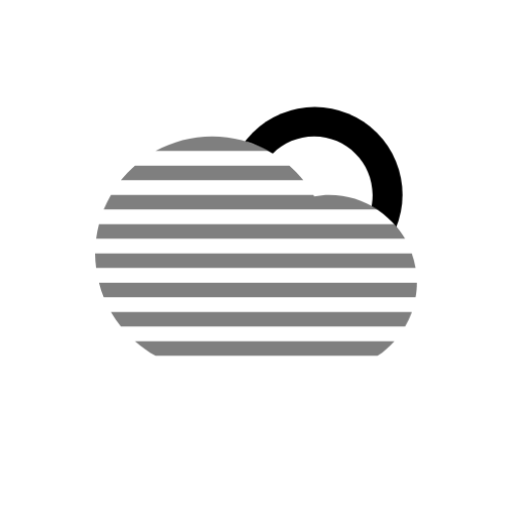
t = 0.00 s
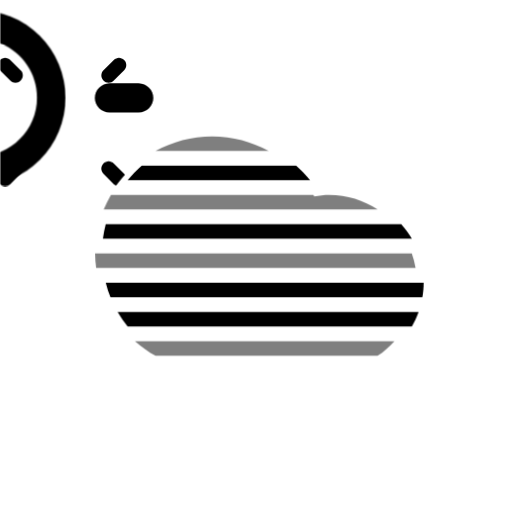
t = 6.00 s
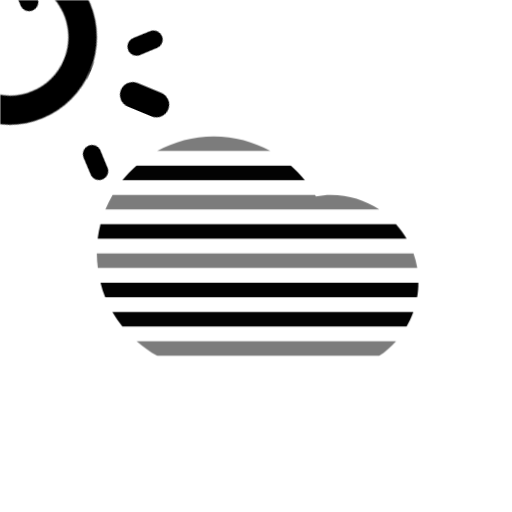
t = 6.75 s
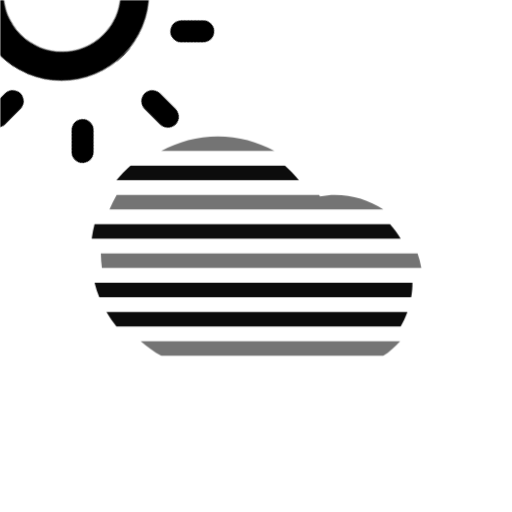
t = 7.50 s
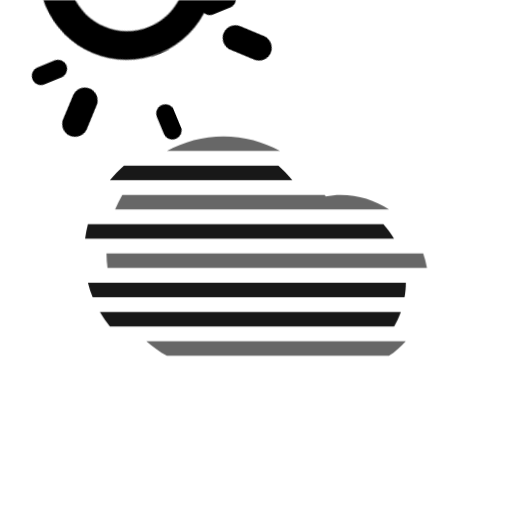
t = 8.25 s
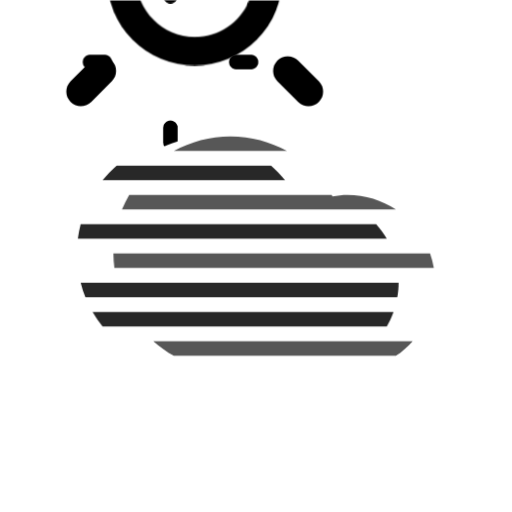
t = 9.00 s

The animated SVG that drew these frames (rendered in a browser with its animation timeline set to each time). Animation: 12 CSS @keyframes rules; frames cover the first 9.00 s, repeats indefinitely.

<svg
    version="1.1"
    id="cloudFogSunAlt"
    class="climacon climacon_cloudFogSunAlt"
    xmlns="http://www.w3.org/2000/svg"
    xmlns:xlink="http://www.w3.org/1999/xlink"
    x="0px"
    y="0px"
    viewBox="15 15 70 70"
    enable-background="new 15 15 70 70"
    xml:space="preserve">
    <style type="text/css"><![CDATA[

        svg{
            shape-rendering: geometricPrecision
        }

        g, path, circle, rect{
            -webkit-transform-origin: 50% 50%;
            -webkit-animation-iteration-count: infinite;
            -webkit-animation-timing-function: linear;
            -webkit-animation-duration: 12s;
            -webkit-animation-direction: normal;
            -moz-transform-origin: 50% 50%;
            -moz-animation-iteration-count: infinite;
            -moz-animation-timing-function: linear;
            -moz-animation-duration: 12s;
            -moz-animation-direction: normal;
            -o-transform-origin: 50% 50%;
            -o-animation-iteration-count: infinite;
            -o-animation-timing-function: linear;
            -o-animation-duration: 12s;
            -o-animation-direction: normal;
            transform-origin: 50% 50%;
            animation-iteration-count: infinite;
            animation-timing-function: linear;
            animation-duration: 12s;
            animation-direction: normal;
        }
      .climacon_componentWrap-sun_cloud {

          -webkit-animation-name: behindCloudMove, rotate;
          -moz-animation-name: behindCloudMove, rotate;
          -o-animation-name: behindCloudMove, rotate;
          animation-name: behindCloudMove, rotate;

          -webkit-animation-iteration-count: 1, infinite;
          -moz-animation-iteration-count: 1, infinite;
          -o-animation-iteration-count: 1, infinite;
          animation-iteration-count: 1, infinite;

          -webkit-animation-timing-function: ease-out, linear;
          -moz-animation-timing-function: ease-out, linear;
          -o-animation-timing-function: ease-out, linear;
          animation-timing-function: ease-out, linear;

          -webkit-animation-delay: 0, 3s;
          -moz-animation-delay: 0, 3s;
          -o-animation-delay: 0, 3s;
          animation-delay: 0, 3s;

          -webkit-animation-duration: 3s, 12s;
          -moz-animation-duration: 3s, 12s;
          -o-animation-duration: 3s, 12s;
          animation-duration: 3s, 12s;

      }

      .climacon_component-stroke_sunSpoke {
          fill-opacity: 0;
          -webkit-animation-name: fillOpacity, scale;
          -moz-animation-name: fillOpacity, scale;
          -o-animation-name: fillOpacity, scale;
          animation-name: fillOpacity, scale;

          -webkit-animation-direction: alternate;
          -moz-animation-direction: alternate;
          -o-animation-direction: alternate;
          animation-direction: alternate;

          -webkit-animation-iteration-count: 1, infinite;
          -moz-animation-iteration-count: 1, infinite;
          -o-animation-iteration-count: 1, infinite;
          animation-iteration-count: 1, infinite;

          -webkit-animation-delay: 3s, 0;
          -moz-animation-delay: 3s, 0;
          -o-animation-delay: 3s, 0;
          animation-delay: 3s, 0;

          -webkit-animation-duration: 3s;
          -moz-animation-duration: 3s;
          -o-animation-duration: 3s;
          animation-duration: 3s;

          -webkit-animation-fill-mode: both;
          -moz-animation-fill-mode: both;
          -o-animation-fill-mode: both;
          animation-fill-mode: both;

      }

      .climacon_component-stroke_sunSpoke:nth-child(even) {
          -webkit-animation-delay: 3s;
          -moz-animation-delay: 3s;
          -o-animation-delay: 3s;
          animation-delay: 3s;

      }
          @-webkit-keyframes rotate{
              0%{
                  -webkit-transform: rotate(0);
              }
              100%{
                  -webkit-transform: rotate(360deg);
              }   
          }


          @-moz-keyframes rotate{
              0%{
                  -moz-transform: rotate(0);
              }
              100%{
                  -moz-transform: rotate(360deg);
              }   
          }


          @-o-keyframes rotate{
              0%{
                  -o-transform: rotate(0);
              }
              100%{
                  -o-transform: rotate(360deg);
              }   
          }

          @keyframes rotate{
              0%{
                  transform: rotate(0);
              }
              100%{
                  transform: rotate(360deg);
              }   
          }

          @-webkit-keyframes scale{
              0%{
                  -webkit-transform: scale(1,1)
              }
              100%{
                  -webkit-transform: scale(.5,.5)
              }   
          }

          @-moz-keyframes scale{
              0%{
                  -moz-transform: scale(1,1)
              }
              100%{
                  -moz-transform: scale(.5,.5)
              }   
          }

          @-o-keyframes scale{
              0%{
                  -o-transform: scale(1,1)
              }
              100%{
                  -o-transform: scale(.5,.5)
              }   
          }

          @keyframes scale{
              0%{
                  transform: scale(1,1)
              }
              100%{
                  transform: scale(.5,.5)
              }   
          }

          @-webkit-keyframes behindCloudMove {
            0% {
              -webkit-transform: translateX(-1.75px) translateY(1.75px);
            }

            100% {
              -webkit-transform: translateX(0) translateY(0);
            }
          }

          @-moz-keyframes behindCloudMove {
            0% {
              -moz-transform: translateX(-1.75px) translateY(1.75px);
            }

            100% {
              -moz-transform: translateX(0) translateY(0);
            }
          }


          @-o-keyframes behindCloudMove {
            0% {
              -o-transform: translateX(-1.75px) translateY(1.75px);
            }

            100% {
              -o-transform: translateX(0) translateY(0);
            }
          }

          @keyframes behindCloudMove {
            0% {
              transform: translateX(-1.75px) translateY(1.75px);
            }

            100% {
              transform: translateX(0) translateY(0);
            }
          }

          @-webkit-keyframes fillOpacity {
            0% {
              fill-opacity: 0;
              stroke-opacity: 0;
            }

            100% {
              fill-opacity: 1;
              stroke-opacity: 1;
            }
          }

          @-moz-keyframes fillOpacity {
            0% {
              fill-opacity: 0;
              stroke-opacity: 0;
            }

            100% {
              fill-opacity: 1;
              stroke-opacity: 1;
            }
          }

          @-o-keyframes fillOpacity {
            0% {
              fill-opacity: 0;
              stroke-opacity: 0;
            }

            100% {
              fill-opacity: 1;
              stroke-opacity: 1;
            }
          }

          @keyframes fillOpacity {
            0% {
              fill-opacity: 0;
              stroke-opacity: 0;
            }

            100% {
              fill-opacity: 1;
              stroke-opacity: 1;
            }
          }

        /* FOG */
        .climacon_component-stroke_fogLine {
          fill-opacity: 0.5;
          
          -webkit-animation-name: translateFog, fillOpacityFog;
          -moz-animation-name: translateFog, fillOpacityFog;
          -o-animation-name: translateFog, fillOpacityFog;
          animation-name: translateFog, fillOpacityFog;

          -webkit-animation-iteration-count: infinite;
          -moz-animation-iteration-count: infinite;
          -o-animation-iteration-count: infinite;
          animation-iteration-count: infinite;

          -webkit-animation-direction: normal;
          -moz-animation-direction: normal;
          -o-animation-direction: normal;
          animation-direction: normal;

          -webkit-animation-timing-function: ease-in;
          -moz-animation-timing-function: ease-in;
          -o-animation-timing-function: ease-in;
          animation-timing-function: ease-in;

          -webkit-animation-duration: 12s;
          -moz-animation-duration: 12s;
          -o-animation-duration: 12s;
          animation-duration: 12s;

        }

        .climacon_component-stroke_fogLine:nth-child(even) {
          -webkit-animation-delay: 6s;
          -moz-animation-delay: 6s;
          -o-animation-delay: 6s;
          animation-delay: 6s;
        }

        @-webkit-keyframes translateFog {
          0% {
            -webkit-transform: translateY(0);
          }

          25% {
            -webkit-transform: translateX(2.5px);
          }

          75% {
            -webkit-transform: translateX(-2.5px);
          }

          100% {
            -webkit-transform: translateX(0);
          }
        }

        @-moz-keyframes translateFog {
          0% {
            -moz-transform: translateY(0);
          }

          25% {
            -moz-transform: translateX(2.5px);
          }

          75% {
            -moz-transform: translateX(-2.5px);
          }

          100% {
            -moz-transform: translateX(0);
          }
        }

        @-o-keyframes translateFog {
          0% {
            -o-transform: translateY(0);
          }

          25% {
            -o-transform: translateX(2.5px);
          }

          75% {
            -o-transform: translateX(-2.5px);
          }

          100% {
            -o-transform: translateX(0);
          }
        }

        @keyframes translateFog {
          0% {
            transform: translateY(0);
          }

          25% {
            transform: translateX(2.5px);
          }

          75% {
            transform: translateX(-2.5px);
          }

          100% {
            transform: translateX(0);
          }
        }
        @-webkit-keyframes fillOpacityFog {
          0% {
            fill-opacity: 0.5;
            stroke-opacity: 0.5;
          }

          50% {
            fill-opacity: 1;
            stroke-opacity: 1;
          }

          100% {
            fill-opacity: 0.5;
            stroke-opacity: 0.5;
          }
        }

        @-moz-keyframes fillOpacityFog {
          0% {
            fill-opacity: 0.5;
            stroke-opacity: 0.5;
          }

          50% {
            fill-opacity: 1;
            stroke-opacity: 1;
          }

          100% {
            fill-opacity: 0.5;
            stroke-opacity: 0.5;
          }
        }

        @-o-keyframes fillOpacityFog {
          0% {
            fill-opacity: 0.5;
            stroke-opacity: 0.5;
          }

          50% {
            fill-opacity: 1;
            stroke-opacity: 1;
          }

          100% {
            fill-opacity: 0.5;
            stroke-opacity: 0.5;
          }
        }

        @keyframes fillOpacityFog {
          0% {
            fill-opacity: 0.5;
            stroke-opacity: 0.5;
          }

          50% {
            fill-opacity: 1;
            stroke-opacity: 1;
          }

          100% {
            fill-opacity: 0.5;
            stroke-opacity: 0.5;
          }
        }

    ]]></style>

    <clipPath id="cloudFillClip">
        <path d="M15,15v70h70V15H15z M59.943,61.639c-3.02,0-12.381,0-15.999,0c-6.626,0-11.998-5.371-11.998-11.998c0-6.627,5.372-11.999,11.998-11.999c5.691,0,10.434,3.974,11.665,9.29c1.252-0.81,2.733-1.291,4.334-1.291c4.418,0,8,3.582,8,8C67.943,58.057,64.361,61.639,59.943,61.639z"/>
    </clipPath>
    <clipPath id="sunCloudFillClip">
        <path
        d="M15,15v70h70V15H15z M57.945,49.641c-4.417,0-8-3.582-8-7.999c0-4.418,3.582-7.999,8-7.999s7.998,3.581,7.998,7.999C65.943,46.059,62.362,49.641,57.945,49.641z"/>
    </clipPath>
    <clipPath id="cloudSunFillClip">
        <path
        d="M15,15v70h20.947V63.481c-4.778-2.767-8-7.922-8-13.84c0-8.836,7.163-15.998,15.998-15.998c6.004,0,11.229,3.312,13.965,8.203c0.664-0.113,1.338-0.205,2.033-0.205c6.627,0,11.998,5.373,11.998,12c0,5.262-3.394,9.723-8.107,11.341V85H85V15H15z"/>
    </clipPath>
    <g class="climacon_iconWrap climacon_iconWrap-cloudFogSunAlt">
        <g clip-path="url(#cloudSunFillClip)">
            <g class="climacon_componentWrap climacon_componentWrap-sun climacon_componentWrap-sun_cloud">
                <g class="climacon_componentWrap climacon_componentWrap_sunSpoke">
                    <path
                    class="climacon_component climacon_component-stroke climacon_component-stroke_sunSpoke climacon_component-stroke_sunSpoke-north"
                    d="M80.029,43.611h-3.998c-1.105,0-2-0.896-2-1.999s0.895-2,2-2h3.998c1.104,0,2,0.896,2,2S81.135,43.611,80.029,43.611z"/>
                    <path
                    class="climacon_component climacon_component-stroke climacon_component-stroke_sunSpoke climacon_component-stroke_sunSpoke-north"
                    d="M72.174,30.3c-0.781,0.781-2.049,0.781-2.828,0c-0.781-0.781-0.781-2.047,0-2.828l2.828-2.828c0.779-0.781,2.047-0.781,2.828,0c0.779,0.781,0.779,2.047,0,2.828L72.174,30.3z"/>
                    <path
                    class="climacon_component climacon_component-stroke climacon_component-stroke_sunSpoke climacon_component-stroke_sunSpoke-north"
                    d="M58.033,25.614c-1.105,0-2-0.896-2-2v-3.999c0-1.104,0.895-2,2-2c1.104,0,2,0.896,2,2v3.999C60.033,24.718,59.135,25.614,58.033,25.614z"/>
                    <path
                    class="climacon_component climacon_component-stroke climacon_component-stroke_sunSpoke climacon_component-stroke_sunSpoke-north"
                    d="M43.892,30.3l-2.827-2.828c-0.781-0.781-0.781-2.047,0-2.828c0.78-0.781,2.047-0.781,2.827,0l2.827,2.828c0.781,0.781,0.781,2.047,0,2.828C45.939,31.081,44.673,31.081,43.892,30.3z"/>
                    <path
                    class="climacon_component climacon_component-stroke climacon_component-stroke_sunSpoke climacon_component-stroke_sunSpoke-north"
                    d="M42.033,41.612c0,1.104-0.896,1.999-2,1.999h-4c-1.104,0-1.998-0.896-1.998-1.999s0.896-2,1.998-2h4C41.139,39.612,42.033,40.509,42.033,41.612z"/>
                    <path
                    class="climacon_component climacon_component-stroke climacon_component-stroke_sunSpoke climacon_component-stroke_sunSpoke-north"
                    d="M43.892,52.925c0.781-0.78,2.048-0.78,2.827,0c0.781,0.78,0.781,2.047,0,2.828l-2.827,2.827c-0.78,0.781-2.047,0.781-2.827,0c-0.781-0.78-0.781-2.047,0-2.827L43.892,52.925z"/>
                    <path
                    class="climacon_component climacon_component-stroke climacon_component-stroke_sunSpoke climacon_component-stroke_sunSpoke-north"
                    d="M58.033,57.61c1.104,0,2,0.895,2,1.999v4c0,1.104-0.896,2-2,2c-1.105,0-2-0.896-2-2v-4C56.033,58.505,56.928,57.61,58.033,57.61z"/>
                    <path
                    class="climacon_component climacon_component-stroke climacon_component-stroke_sunSpoke climacon_component-stroke_sunSpoke-north"
                    d="M72.174,52.925l2.828,2.828c0.779,0.78,0.779,2.047,0,2.827c-0.781,0.781-2.049,0.781-2.828,0l-2.828-2.827c-0.781-0.781-0.781-2.048,0-2.828C70.125,52.144,71.391,52.144,72.174,52.925z"/>
                </g>
                <g class="climacon_componentWrap climacon_componentWrap-sunBody" clip-path="url(#sunCloudFillClip)">
                    <circle
                    class="climacon_component climacon_component-stroke climacon_component-stroke_sunBody"
                    cx="58.033"
                    cy="41.612"
                    r="11.999"/>
                </g>
            </g>
        </g>
        <g class="climacon_componentWrap climacon_componentWrap-Fog">
            <path
            class="climacon_component climacon_component-stroke climacon_component-stroke_fogLine"
            d="M29.177,55.641c-0.262-0.646-0.473-1.314-0.648-2h43.47c0,0.685-0.069,1.349-0.181,2H29.177z"/>
            <path
            class="climacon_component climacon_component-stroke climacon_component-stroke_fogLine"
            d="M36.263,35.643c2.294-1.271,4.93-1.999,7.738-1.999c2.806,0,5.436,0.73,7.728,1.999H36.263z"/>
            <path
            class="climacon_component climacon_component-stroke climacon_component-stroke_fogLine"
            d="M28.142,47.642c0.085-0.682,0.218-1.347,0.387-1.999h40.396c0.552,0.613,1.039,1.281,1.455,1.999H28.142z"/>
            <path
            class="climacon_component climacon_component-stroke climacon_component-stroke_fogLine"
            d="M29.177,43.643c0.281-0.693,0.613-1.359,0.984-2h27.682c0.04,0.068,0.084,0.135,0.123,0.205c0.664-0.114,1.339-0.205,2.033-0.205c2.451,0,4.729,0.738,6.627,2H29.177z"/>
            <path
            class="climacon_component climacon_component-stroke climacon_component-stroke_fogLine"
            d="M31.524,39.643c0.58-0.723,1.225-1.388,1.92-2h21.123c0.689,0.61,1.326,1.28,1.902,2H31.524z"/>
            <path
            class="climacon_component climacon_component-stroke climacon_component-stroke_fogLine"
            d="M71.816,51.641H28.142c-0.082-0.656-0.139-1.32-0.139-1.999h43.298C71.527,50.285,71.702,50.953,71.816,51.641z"/>
            <path
            class="climacon_component climacon_component-stroke climacon_component-stroke_fogLine"
            d="M71.301,57.641c-0.246,0.699-0.555,1.367-0.921,2H31.524c-0.505-0.629-0.957-1.299-1.363-2H71.301z"/>
            <path
            class="climacon_component climacon_component-stroke climacon_component-stroke_fogLine"
            d="M33.444,61.641h35.48c-0.68,0.758-1.447,1.435-2.299,2H36.263C35.247,63.078,34.309,62.4,33.444,61.641z"/>
        </g>
    </g>
</svg><!--cloudFogSunAlt -->